Image classification data set "crops" (kORNkin/InspireLab-SeaGrapeDetection on GitHub). Class labels (3): darkening, harvestable, whitening.

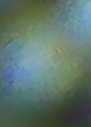
Label: harvestable

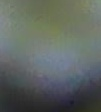
Label: harvestable

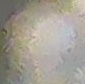
Label: whitening

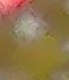
Label: darkening

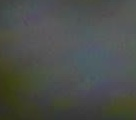
Label: whitening

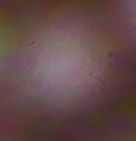
Label: darkening
